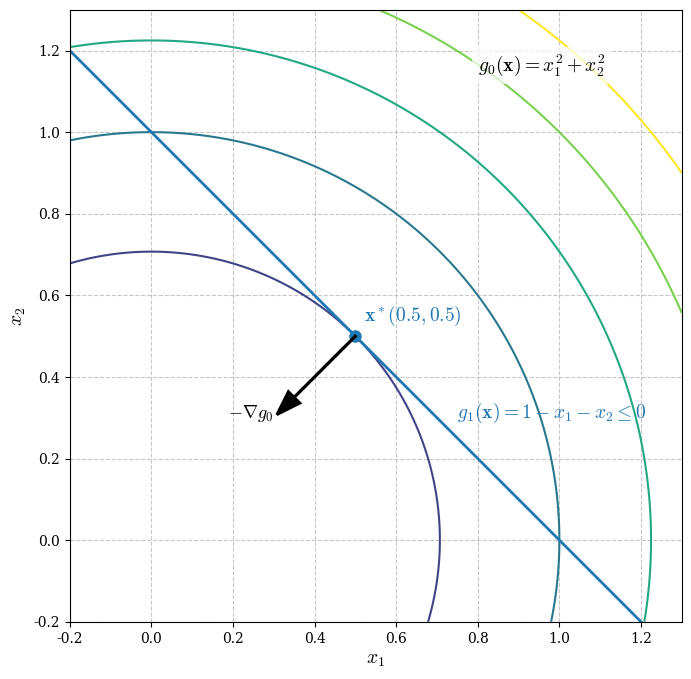

Write the Python code that produced this figure.
import numpy as np
import matplotlib.pyplot as plt

# --- Cấu hình Matplotlib ---
# Thiết lập font LaTeX (Computer Modern)
plt.rcParams['mathtext.fontset'] = 'cm'
plt.rcParams['font.family'] = 'serif'

# --- 1. Chuẩn bị dữ liệu ---
x = np.linspace(-0.2, 1.3, 400)
y = np.linspace(-0.2, 1.3, 400)
X, Y = np.meshgrid(x, y)
Z = X**2 + Y**2  # Hàm mục tiêu

# --- 2. Khởi tạo hình vẽ ---
fig, ax = plt.subplots(figsize=(7, 7))

# --- 3. Vẽ đồ thị ---
# Đường đồng mức (Contours)
contours = ax.contour(X, Y, Z, levels=np.arange(0, 2.6, 0.5), cmap='viridis')

# Đường ràng buộc (Constraint): x1 + x2 = 1
x_line = np.linspace(-0.2, 1.2, 100)
y_line = 1 - x_line
line_color = '#1f77b4'
ax.plot(x_line, y_line, color=line_color, linewidth=2)

# Điểm tối ưu (Optimal point)
ax.plot(0.5, 0.5, 'o', color=line_color, markersize=8, zorder=5)

# Vector Gradient (Hướng giảm)
ax.arrow(0.5, 0.5, -0.15, -0.15, 
         head_width=0.04, head_length=0.06, 
         fc='black', ec='black', linewidth=2, zorder=5)

# --- 4. Thêm nhãn chú thích (Annotations) ---

# Nhãn hàm mục tiêu
ax.text(0.8, 1.15, r'$g_0(\mathbf{x}) = x_1^2 + x_2^2$', 
        fontsize=14, color='black', 
        bbox=dict(facecolor='white', edgecolor='none', alpha=0.7))

# Nhãn ràng buộc g1(x)
ax.text(0.75, 0.3, r'$g_1(\mathbf{x}) = 1 - x_1 - x_2 \leq 0$', 
        fontsize=14, color=line_color, ha='left')

# Nhãn điểm tối ưu
ax.text(0.52, 0.52, r'$\mathbf{x}^* (0.5, 0.5)$', 
        fontsize=14, color=line_color,
        ha='left', va='bottom', zorder=10)

# Nhãn Gradient
ax.text(0.3, 0.3, r'$-\nabla g_0$', fontsize=13, ha='right')

# --- 5. Hoàn thiện hiển thị ---
# Thiết lập trục và lưới
ax.set_xlabel('$x_1$', fontsize=14)
ax.set_ylabel('$x_2$', fontsize=14)
ax.set_xlim([-0.2, 1.3])
ax.set_ylim([-0.2, 1.3])
ax.grid(True, linestyle='--', alpha=0.7)
ax.set_aspect('equal')

plt.tight_layout()
plt.show()
